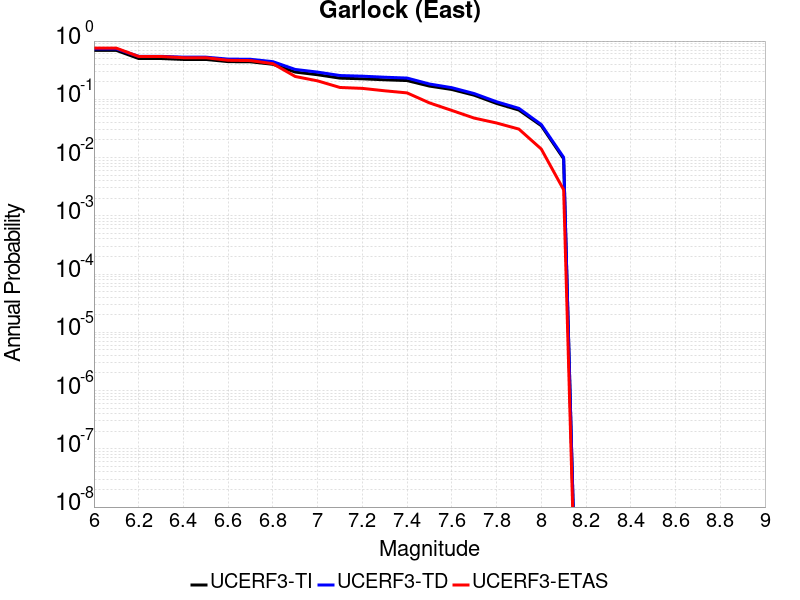

The table this chart was drawn from, first rows:
Magnitude, UCERF3-TI Prob, UCERF3-TD Prob, UCERF3-ETAS Prob
6.0, 0.6916, 0.734, 0.7563
6.1, 0.6916, 0.734, 0.7563
6.2, 0.5014, 0.5467, 0.5434
6.3, 0.5014, 0.5467, 0.5434
6.4, 0.4834, 0.5296, 0.5182
6.5, 0.4834, 0.5296, 0.5182
6.6, 0.4435, 0.4901, 0.4678
6.7, 0.4402, 0.4868, 0.4622
6.8, 0.3992, 0.443, 0.409
6.9, 0.2935, 0.3257, 0.2465
7.0, 0.2642, 0.2931, 0.2073
7.1, 0.2309, 0.2561, 0.1597
7.2, 0.225, 0.2495, 0.1541
7.3, 0.2164, 0.2395, 0.1401
7.4, 0.2098, 0.2317, 0.1289
7.5, 0.1687, 0.1832, 0.08683
7.6, 0.1475, 0.1584, 0.06443
7.7, 0.1176, 0.1255, 0.04762
7.8, 0.08495, 0.09082, 0.03922
7.9, 0.06541, 0.06992, 0.03081
8.0, 0.03522, 0.03691, 0.01401
8.1, 0.009538, 0.01007, 0.002801
